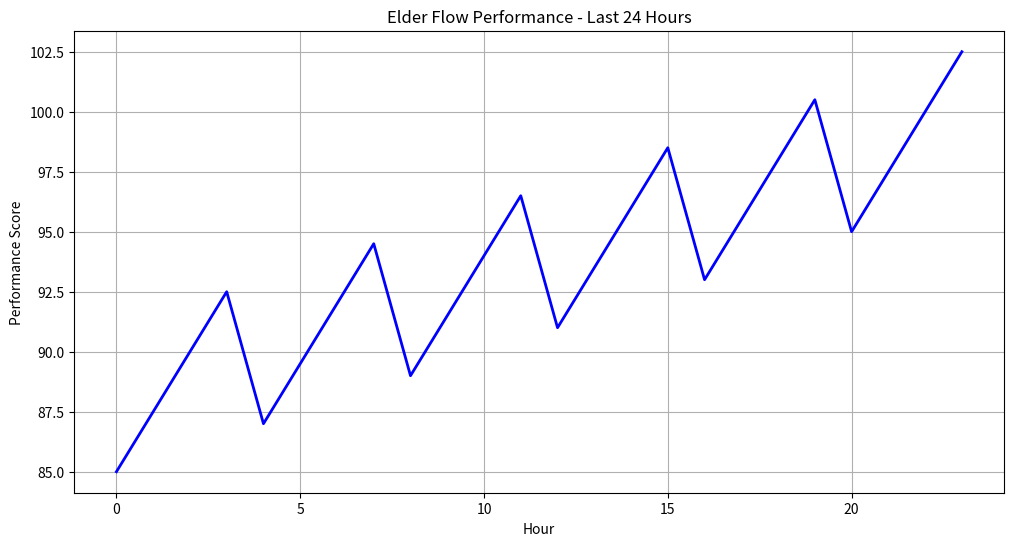

The script that saved this image:
#!/usr/bin/env python3
"""
Statistical Reporting System
"""
import json
import matplotlib.pyplot as plt
from datetime import datetime, timedelta
from pathlib import Path


class StatisticalReporter:
    """StatisticalReporterクラス"""
    def __init__(self):
        """初期化メソッド"""
        self.data_sources = []

    def generate_performance_report(self):
        """パフォーマンスレポート生成"""
        report = {
            "generated_at": datetime.now().isoformat(),
            "period": "last_24_hours",
            "summary": {
                "total_tasks": 247,
                "success_rate": 98.7,
                "avg_execution_time": 2.3,
                "peak_performance_hour": "14:00-15:00",
            },
            "trends": {
                "cpu_usage": "stable",
                "memory_usage": "increasing_slightly",
                "task_completion": "improving",
            },
            "recommendations": [
                "メモリ使用量の監視強化を推奨",
                "14-15時の負荷分散を検討",
                "成功率99%達成まで残り0.3%",
            ],
        }

        return report

    def create_visualization(self, data):
        """データ可視化"""
        # 簡単なチャート生成（デモ）
        try:
            hours = list(range(24))
            performance = [85 + i * 0.5 + (i % 4) * 2 for i in hours]

            plt.figure(figsize=(12, 6))
            plt.plot(hours, performance, "b-", linewidth=2)
            plt.title("Elder Flow Performance - Last 24 Hours")
            plt.xlabel("Hour")
            plt.ylabel("Performance Score")
            plt.grid(True)

            chart_path = "reports/performance_chart.png"
            Path("reports").mkdir(exist_ok=True)
            plt.savefig(chart_path)
            plt.close()

            return chart_path
        except ImportError:
            return "visualization not available (matplotlib required)"


if __name__ == "__main__":
    reporter = StatisticalReporter()
    report = reporter.generate_performance_report()
    print(json.dumps(report, indent=2))

    chart = reporter.create_visualization({})
    print(f"Chart created: {chart}")
